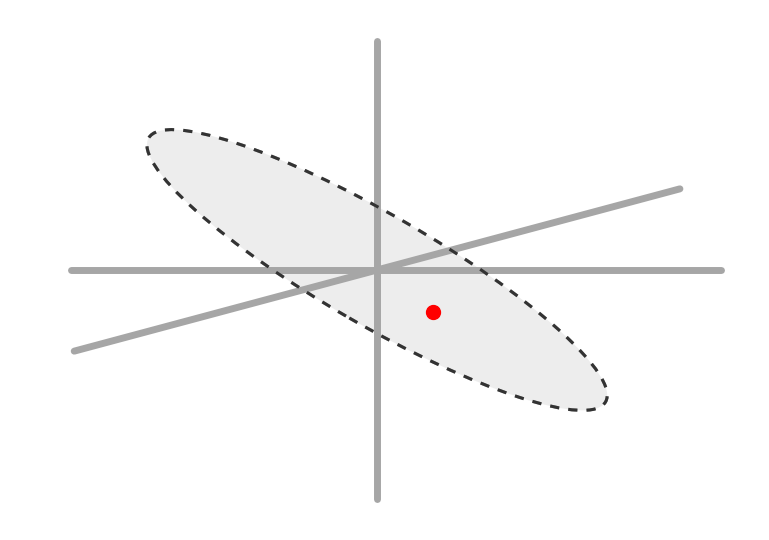

This figure's Python source: (Note: this script raises an exception after producing the figure.)
import numpy as np
import matplotlib.pyplot as plt
from matplotlib.patches import Ellipse
import os

# -----------------------------
# Figure setup
# -----------------------------
fig, ax = plt.subplots(figsize=(8, 5.5))
ax.set_aspect("equal")
ax.axis("off")
fig.patch.set_facecolor("white")
ax.set_facecolor("white")

# -----------------------------
# Helper
# -----------------------------
def draw_line(p1, p2, **kwargs):
    ax.plot([p1[0], p2[0]], [p1[1], p2[1]], **kwargs)

# -----------------------------
# Coordinates
# -----------------------------
origin = np.array([0.0, 0.0])

# Gray coordinate axes
x1, x2 = np.array([-4.0, 0.0]), np.array([4.5, 0.0])
y1, y2 = np.array([0.0, -3.0]), np.array([0.0, 3.0])

# -----------------------------------------------
# MANUAL SETTINGS  (all in degrees)
disk_angle_deg  = 195   # tilted gray axis
ellipse_rot_deg = -30   # ellipse rotation
dot_t           = -0.51   # angle on ellipse (radians, 0 = right tip)
dot_r           = 0.3   # radial position: 0 = center, 1 = edge
# -----------------------------------------------

disk_dir = np.array([
    np.cos(np.deg2rad(disk_angle_deg)),
    np.sin(np.deg2rad(disk_angle_deg))
])

# -----------------------------
# Main gray axes
# -----------------------------
axis_style = dict(color="0.65", lw=5, solid_capstyle="round", zorder=3)

draw_line(x1, x2, **axis_style)
draw_line(y1, y2, **axis_style)

# tilted gray plane line
p1 = origin - 4.1 * disk_dir
p2 = origin + 4.1 * disk_dir
draw_line(p1, p2, color="0.65", lw=5, solid_capstyle="round", zorder=2)

# -----------------------------
# Shaded disk / ellipse
# -----------------------------
ellipse_width  = 6.9
ellipse_height = 1.45
ellipse_angle  = ellipse_rot_deg

ellipse = Ellipse(
    xy=origin,
    width=ellipse_width,
    height=ellipse_height,
    angle=ellipse_angle,
    facecolor="0.85",
    edgecolor="0.20",
    lw=2.2,
    ls=(0, (3, 3)),
    alpha=0.45,
    zorder=1
)
ax.add_patch(ellipse)

ellipse_outline = Ellipse(
    xy=origin,
    width=ellipse_width,
    height=ellipse_height,
    angle=ellipse_angle,
    facecolor="none",
    edgecolor="0.20",
    lw=2.2,
    ls=(0, (3, 3)),
    zorder=4
)
ax.add_patch(ellipse_outline)

# -----------------------------
# Red dot on the ellipse
# -----------------------------
a_ell = ellipse_width / 2
b_ell = ellipse_height / 2
theta = np.deg2rad(ellipse_rot_deg)

# dot_t controls where on the ellipse edge the dot sits
dot_x = dot_r * (a_ell * np.cos(dot_t) * np.cos(theta) - b_ell * np.sin(dot_t) * np.sin(theta))
dot_y = dot_r * (a_ell * np.cos(dot_t) * np.sin(theta) + b_ell * np.sin(dot_t) * np.cos(theta))

ax.plot(dot_x, dot_y, "o", color="red", markersize=10, zorder=8)

# -----------------------------
# Limits and save
# -----------------------------
ax.set_xlim(-4.8, 5.0)
ax.set_ylim(-3.4, 3.4)

plt.tight_layout()
script_dir = os.path.dirname(os.path.abspath(__file__))
plt.savefig(os.path.join(script_dir, "ranged_mode_2.png"), dpi=300, bbox_inches="tight")
plt.show()
